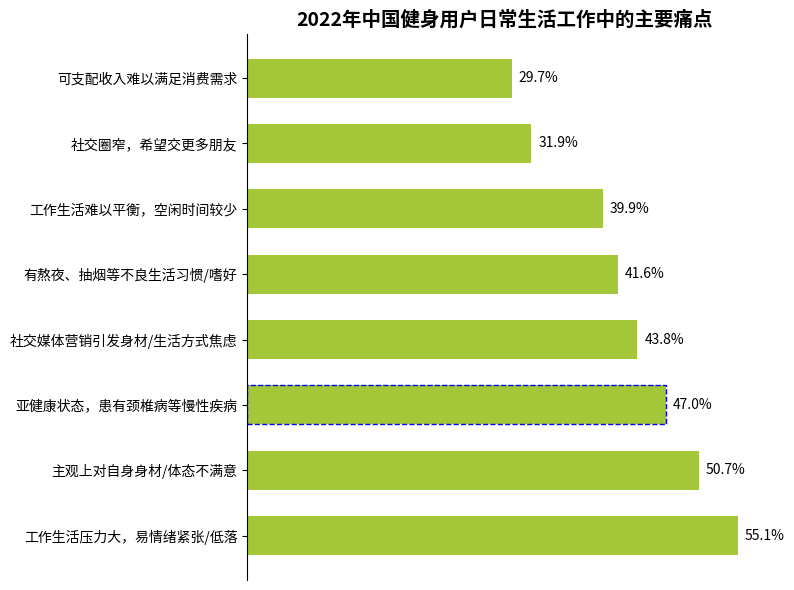

Here is the Python script that generated this plot:
import matplotlib.pyplot as plt
import numpy as np

# 痛点类别
pain_points = [
    "工作生活压力大，易情绪紧张/低落",
    "主观上对自身身材/体态不满意",
    "亚健康状态，患有颈椎病等慢性疾病",
    "社交媒体营销引发身材/生活方式焦虑",
    "有熬夜、抽烟等不良生活习惯/嗜好",
    "工作生活难以平衡，空闲时间较少",
    "社交圈窄，希望交更多朋友",
    "可支配收入难以满足消费需求"
]
# 对应占比（%），数据大体一致即可
percentages = [55.1, 50.7, 47.0, 43.8, 41.6, 39.9, 31.9, 29.7]

# 创建画布和子图
fig, ax = plt.subplots(figsize=(8, 6))

# 绘制条形图（水平条形图，调整为与原图方向一致）
y = np.arange(len(pain_points))
bar_width = 0.6
bars = ax.barh(y, percentages, height=bar_width, color="#A4C639")

# 添加数据标注
for bar in bars:
    width = bar.get_width()
    ax.annotate(f'{width}%',
                xy=(width, bar.get_y() + bar.get_height() / 2),
                xytext=(5, 0),  # 标注位置调整
                textcoords="offset points",
                ha='left', va='center')

# 设置y轴刻度和标签（调整顺序，让第一个痛点在最上方）
ax.set_yticks(y)
ax.set_yticklabels(pain_points)
# 隐藏x轴刻度
ax.set_xticks([])
# 设置标题
ax.set_title("2022年中国健身用户日常生活工作中的主要痛点", fontsize=14, fontweight="bold")

# 模拟不同边框样式（根据原图，部分条目有虚线边框，这里简化示意，可按需扩展）
# 比如给“亚健康状态，患有颈椎病等慢性疾病”添加虚线边框
special_index = 2
special_bar = bars[special_index]
x0, y0 = special_bar.get_xy()
width, height = special_bar.get_width(), special_bar.get_height()
# 绘制虚线矩形边框
rect = plt.Rectangle((x0, y0), width, height, fill=False, edgecolor='blue', linestyle='--')
ax.add_patch(rect)

# 美化图表，隐藏顶部、右侧和底部边框
for spine in ["top", "right", "bottom"]:
    ax.spines[spine].set_visible(False)

plt.tight_layout()  # 自动调整布局
plt.show()
